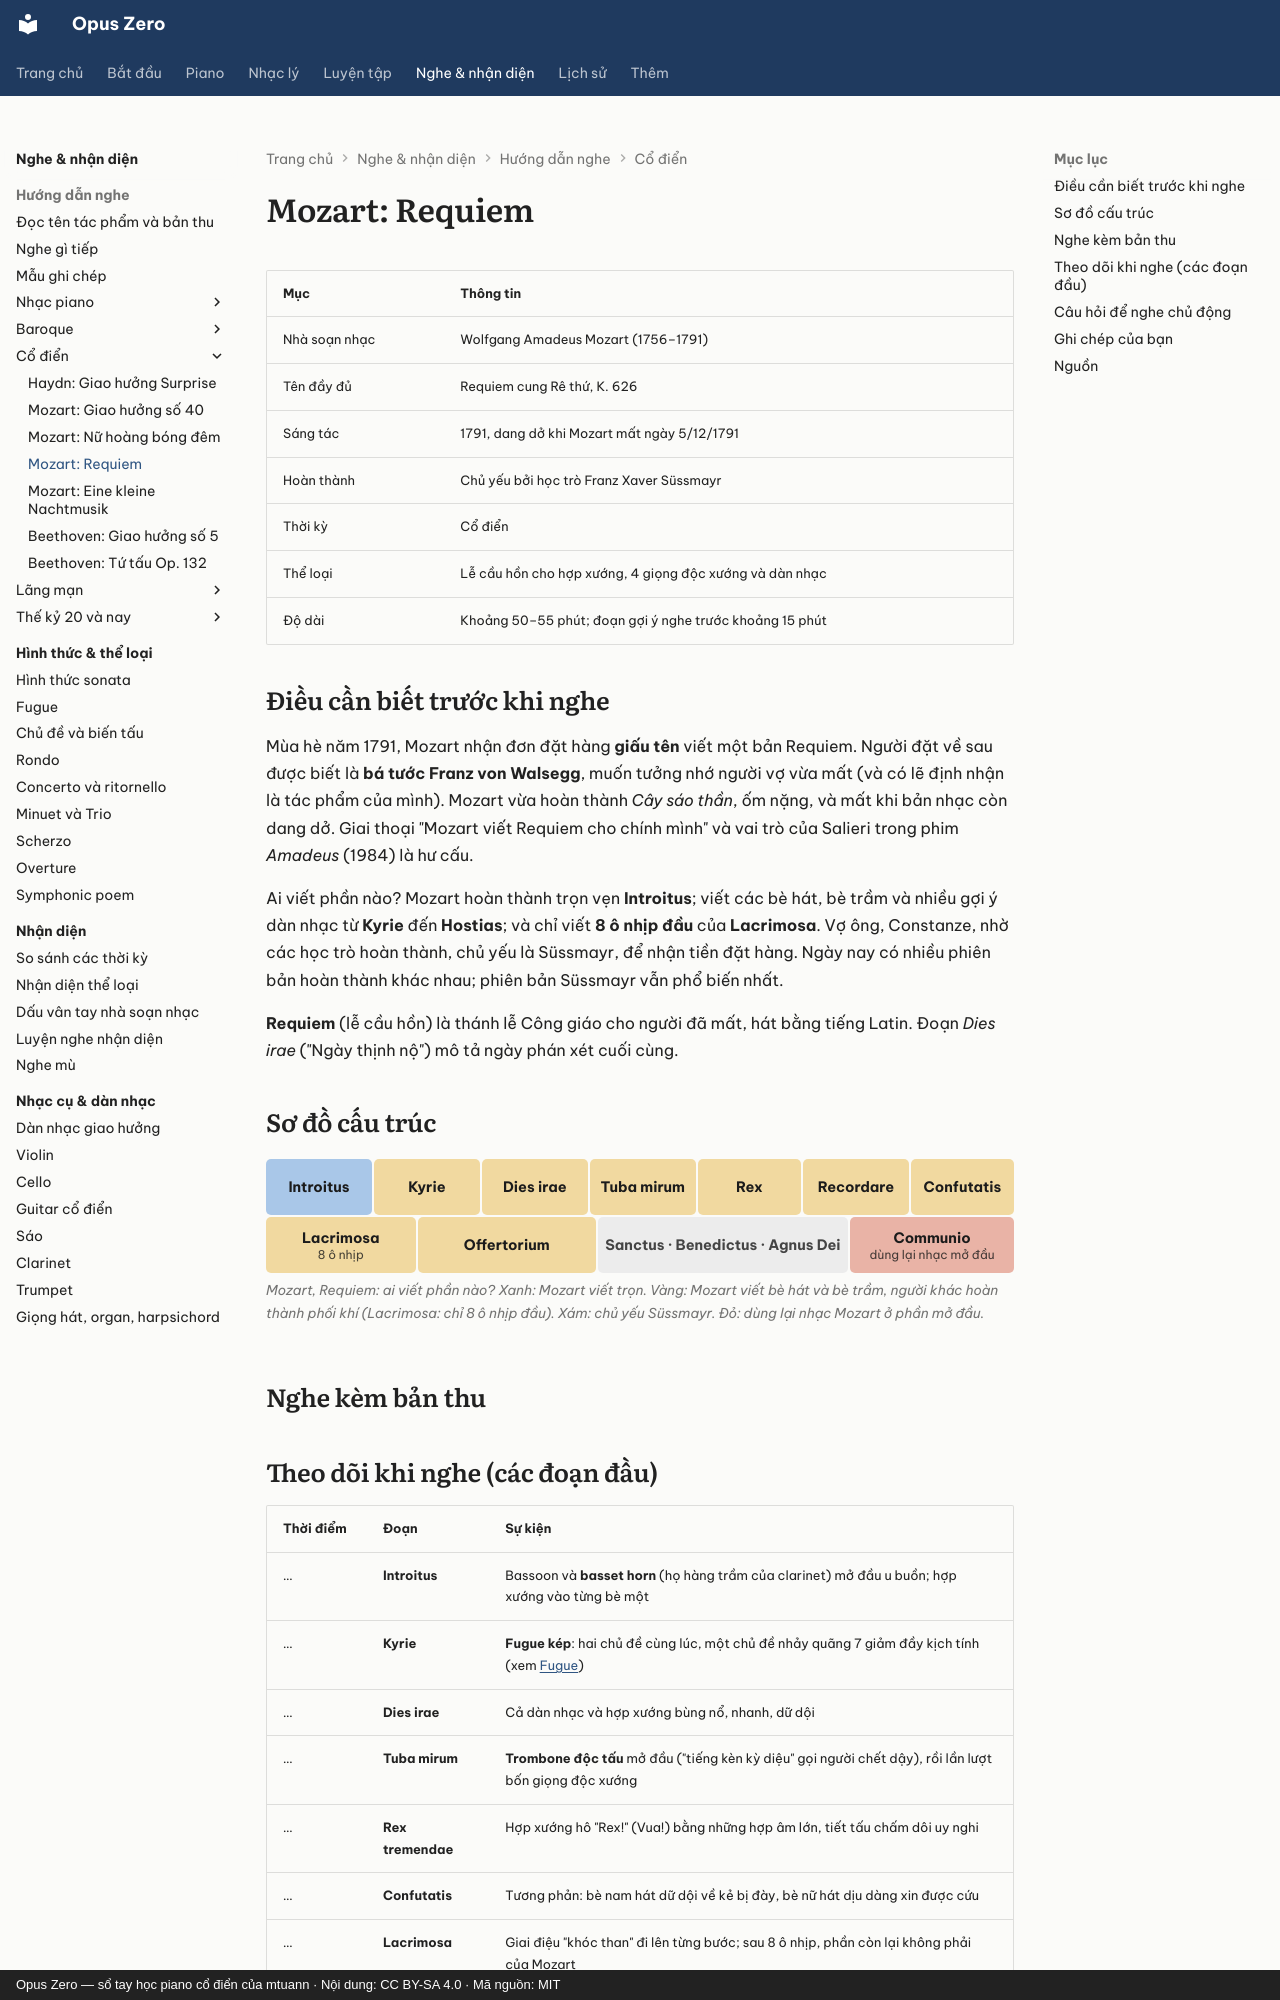

repository: mtuann/opus-zero · page: nghe-nhac/mozart-requiem/index.html · generator: mkdocs · copyright: Opus Zero — sổ tay học piano cổ điển của mtuann · Nội dung: CC BY-SA 4.0 · Mã nguồn: MIT

# Mozart: Requiem

| Mục | Thông tin |
|---|---|
| Nhà soạn nhạc | Wolfgang Amadeus Mozart (1756–1791) |
| Tên đầy đủ | Requiem cung Rê thứ, K. 626 |
| Sáng tác | 1791, dang dở khi Mozart mất ngày 5/12/1791 |
| Hoàn thành | Chủ yếu bởi học trò Franz Xaver Süssmayr |
| Thời kỳ | Cổ điển |
| Thể loại | Lễ cầu hồn cho hợp xướng, 4 giọng độc xướng và dàn nhạc |
| Độ dài | Khoảng 50–55 phút; đoạn gợi ý nghe trước khoảng 15 phút |

## Điều cần biết trước khi nghe

Mùa hè năm 1791, Mozart nhận đơn đặt hàng **giấu tên** viết một bản Requiem. Người đặt về sau được biết là **bá tước Franz von Walsegg**, muốn tưởng nhớ người vợ vừa mất (và có lẽ định nhận là tác phẩm của mình). Mozart vừa hoàn thành *Cây sáo thần*, ốm nặng, và mất khi bản nhạc còn dang dở. Giai thoại "Mozart viết Requiem cho chính mình" và vai trò của Salieri trong phim *Amadeus* (1984) là hư cấu.

Ai viết phần nào? Mozart hoàn thành trọn vẹn **Introitus**; viết các bè hát, bè trầm và nhiều gợi ý dàn nhạc từ **Kyrie** đến **Hostias**; và chỉ viết **8 ô nhịp đầu** của **Lacrimosa**. Vợ ông, Constanze, nhờ các học trò hoàn thành, chủ yếu là Süssmayr, để nhận tiền đặt hàng. Ngày nay có nhiều phiên bản hoàn thành khác nhau; phiên bản Süssmayr vẫn phổ biến nhất.

**Requiem** (lễ cầu hồn) là thánh lễ Công giáo cho người đã mất, hát bằng tiếng Latin. Đoạn *Dies irae* ("Ngày thịnh nộ") mô tả ngày phán xét cuối cùng.

## Sơ đồ cấu trúc

<!-- fig:g-requiem -->
<figure class="oz-figure"><div class="oz-form-map"><div class="oz-seg k-a" style="flex:1 1 4.6rem"><b>Introitus</b></div><div class="oz-seg k-b" style="flex:1 1 4.6rem"><b>Kyrie</b></div><div class="oz-seg k-b" style="flex:1 1 4.6rem"><b>Dies irae</b></div><div class="oz-seg k-b" style="flex:1 1 4.6rem"><b>Tuba mirum</b></div><div class="oz-seg k-b" style="flex:0.8 1 4.6rem"><b>Rex</b></div><div class="oz-seg k-b" style="flex:1 1 4.6rem"><b>Recordare</b></div><div class="oz-seg k-b" style="flex:0.8 1 4.6rem"><b>Confutatis</b></div><div class="oz-seg k-b" style="flex:0.8 1 4.6rem"><b>Lacrimosa</b><small>8 ô nhịp</small></div><div class="oz-seg k-b" style="flex:1.2 1 4.6rem"><b>Offertorium</b></div><div class="oz-seg k-x" style="flex:2.2 1 4.6rem"><b>Sanctus · Benedictus · Agnus Dei</b></div><div class="oz-seg k-c" style="flex:1 1 4.6rem"><b>Communio</b><small>dùng lại nhạc mở đầu</small></div></div><figcaption>Mozart, Requiem: ai viết phần nào? Xanh: Mozart viết trọn. Vàng: Mozart viết bè hát và bè trầm, người khác hoàn thành phối khí (Lacrimosa: chỉ 8 ô nhịp đầu). Xám: chủ yếu Süssmayr. Đỏ: dùng lại nhạc Mozart ở phần mở đầu.</figcaption></figure>
<!-- /fig:g-requiem -->

## Nghe kèm bản thu

<div class="oz-listen"></div>
